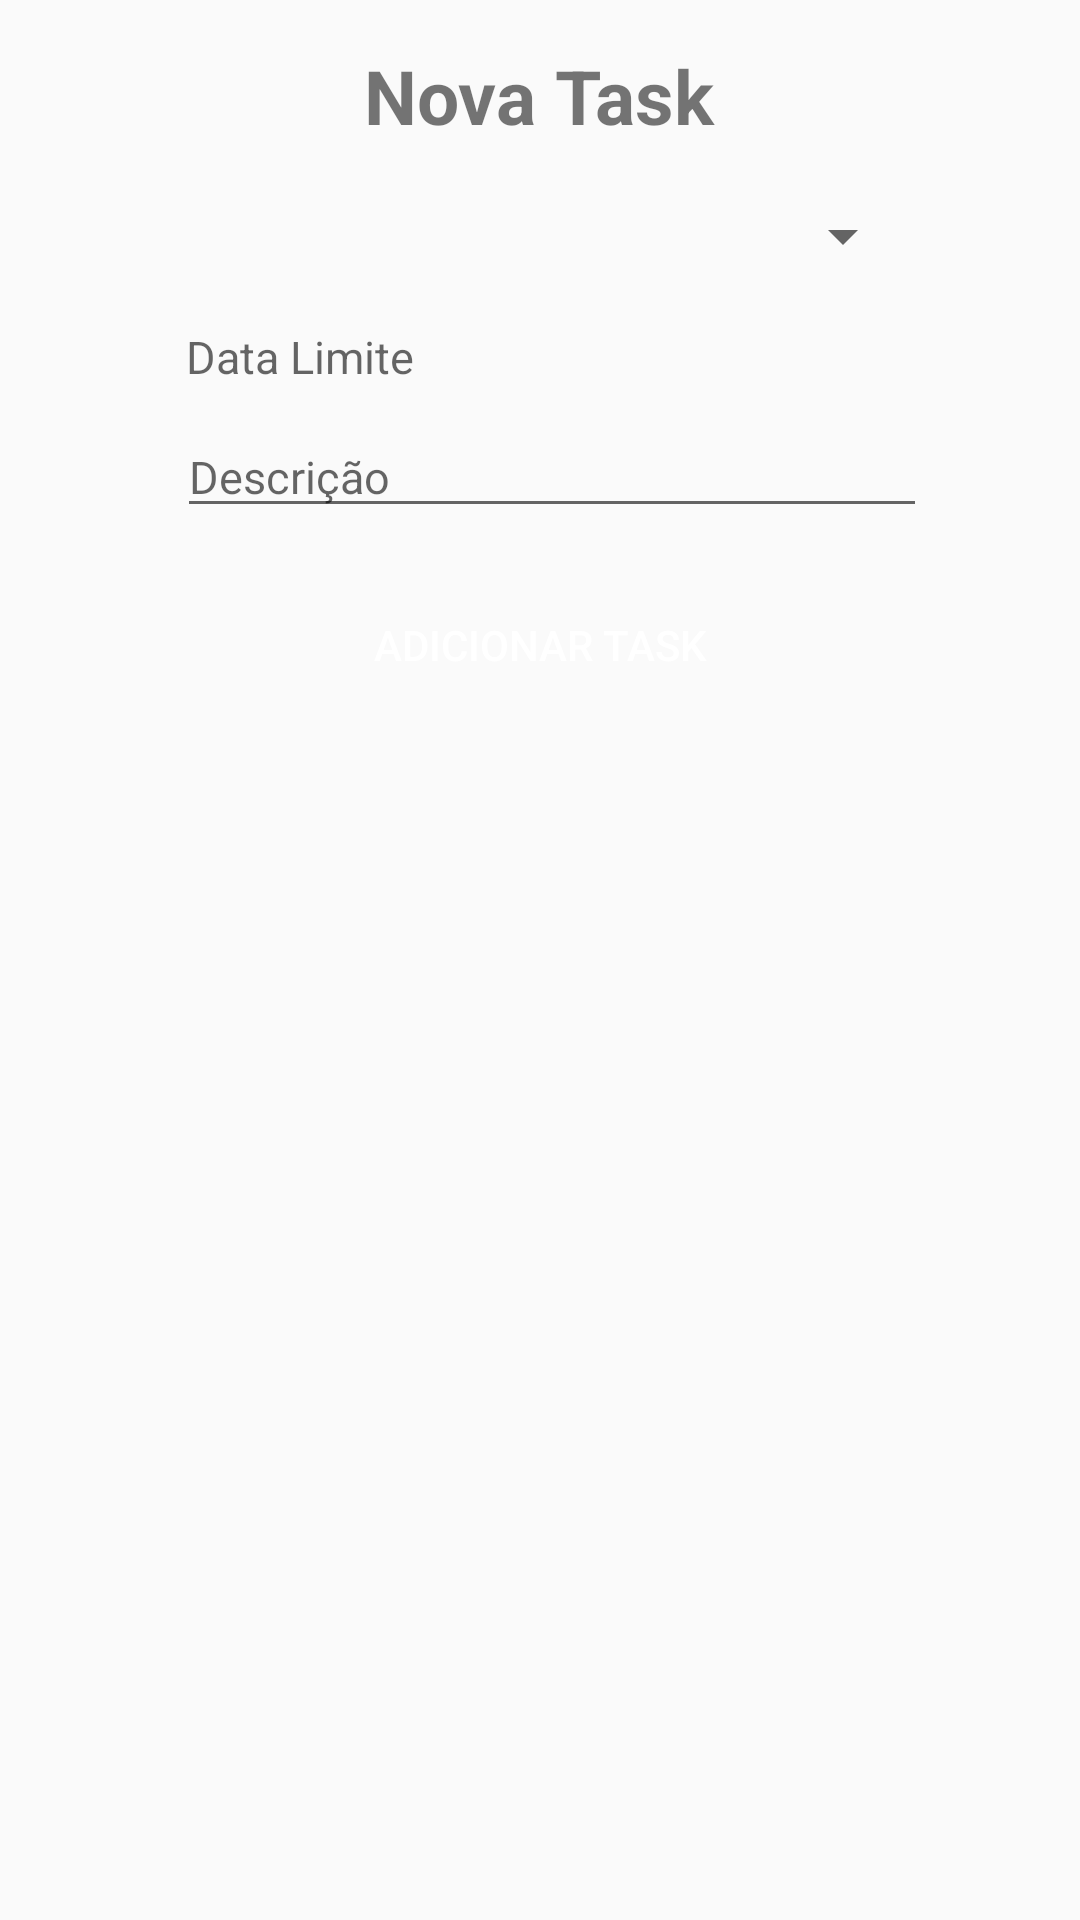

The Android layout XML behind this screen, and the referenced resources:
<!-- AndroidManifest.xml: application theme AppTheme -->
<!-- res/layout/dialog_new_task.xml -->
<?xml version="1.0" encoding="utf-8"?>
<LinearLayout
    xmlns:android="http://schemas.android.com/apk/res/android"
    xmlns:tools="http://schemas.android.com/tools"
    android:layout_width="match_parent"
    android:layout_height="match_parent"
    android:orientation="vertical"
    android:padding="5dp">

    <TextView
        android:id="@+id/newTaskTitle"
        android:layout_width="wrap_content"
        android:layout_height="wrap_content"
        android:layout_gravity="center"
        android:text="@string/nova_task"
        android:layout_marginTop="10dp"
        android:textSize="25sp"
        android:textStyle="bold"/>


    <Spinner
        android:id="@+id/memberSpinner"
        android:layout_width="250dp"
        android:layout_height="30dp"
        android:layout_gravity="center"
        android:layout_marginTop="15dp"
        android:ems="10" />


    <TextView
        android:id="@+id/limiteData"
        android:layout_width="250dp"
        android:layout_height="30dp"
        android:layout_gravity="center"
        android:layout_marginTop="15dp"
        android:ems="10"
        android:text=""
        android:hint="Data Limite"
        android:onClick="setDate"
        android:textSize="15sp"
        android:layout_marginLeft="7dp"
        android:layout_marginStart="7dp" />



    <EditText
        android:id="@+id/editTaskDescription"
        android:layout_width="250dp"
        android:layout_height="wrap_content"
        android:layout_gravity="center"
        android:ems="10"
        android:hint="@string/task_title"
        android:inputType="text"
        android:textSize="15sp"
        android:layout_marginLeft="4dp"
        android:layout_marginStart="4dp"
        />

    <Button
        android:layout_marginTop="15dp"
        android:id="@+id/addTask"
        android:layout_width="match_parent"
        android:layout_height="wrap_content"
        android:background="@color/ic_launcher_background"
        android:text="@string/add_task"
        android:textColor="@android:color/white" />


</LinearLayout>
<!-- resources referenced by this layout -->
<resources>
  <string name="add_task">Adicionar Task</string>
  <string name="nova_task">Nova Task</string>
  <string name="task_title">Descrição</string>
  <style name="AppTheme" parent="Theme.AppCompat.Light.DarkActionBar">
          
          <item name="colorPrimary">@color/colorPrimary</item>
          <item name="colorPrimaryDark">@color/colorPrimaryDark</item>
          <item name="colorAccent">@color/colorAccent</item>
      </style>
  <!-- not gathered from this repository: default colours our renderer supplied (Android Studio template values) -->
  <color name="colorPrimary">#FF6200EE</color>
  <color name="colorPrimaryDark">#FF3700B3</color>
  <color name="colorAccent">#FF03DAC5</color>
</resources>
